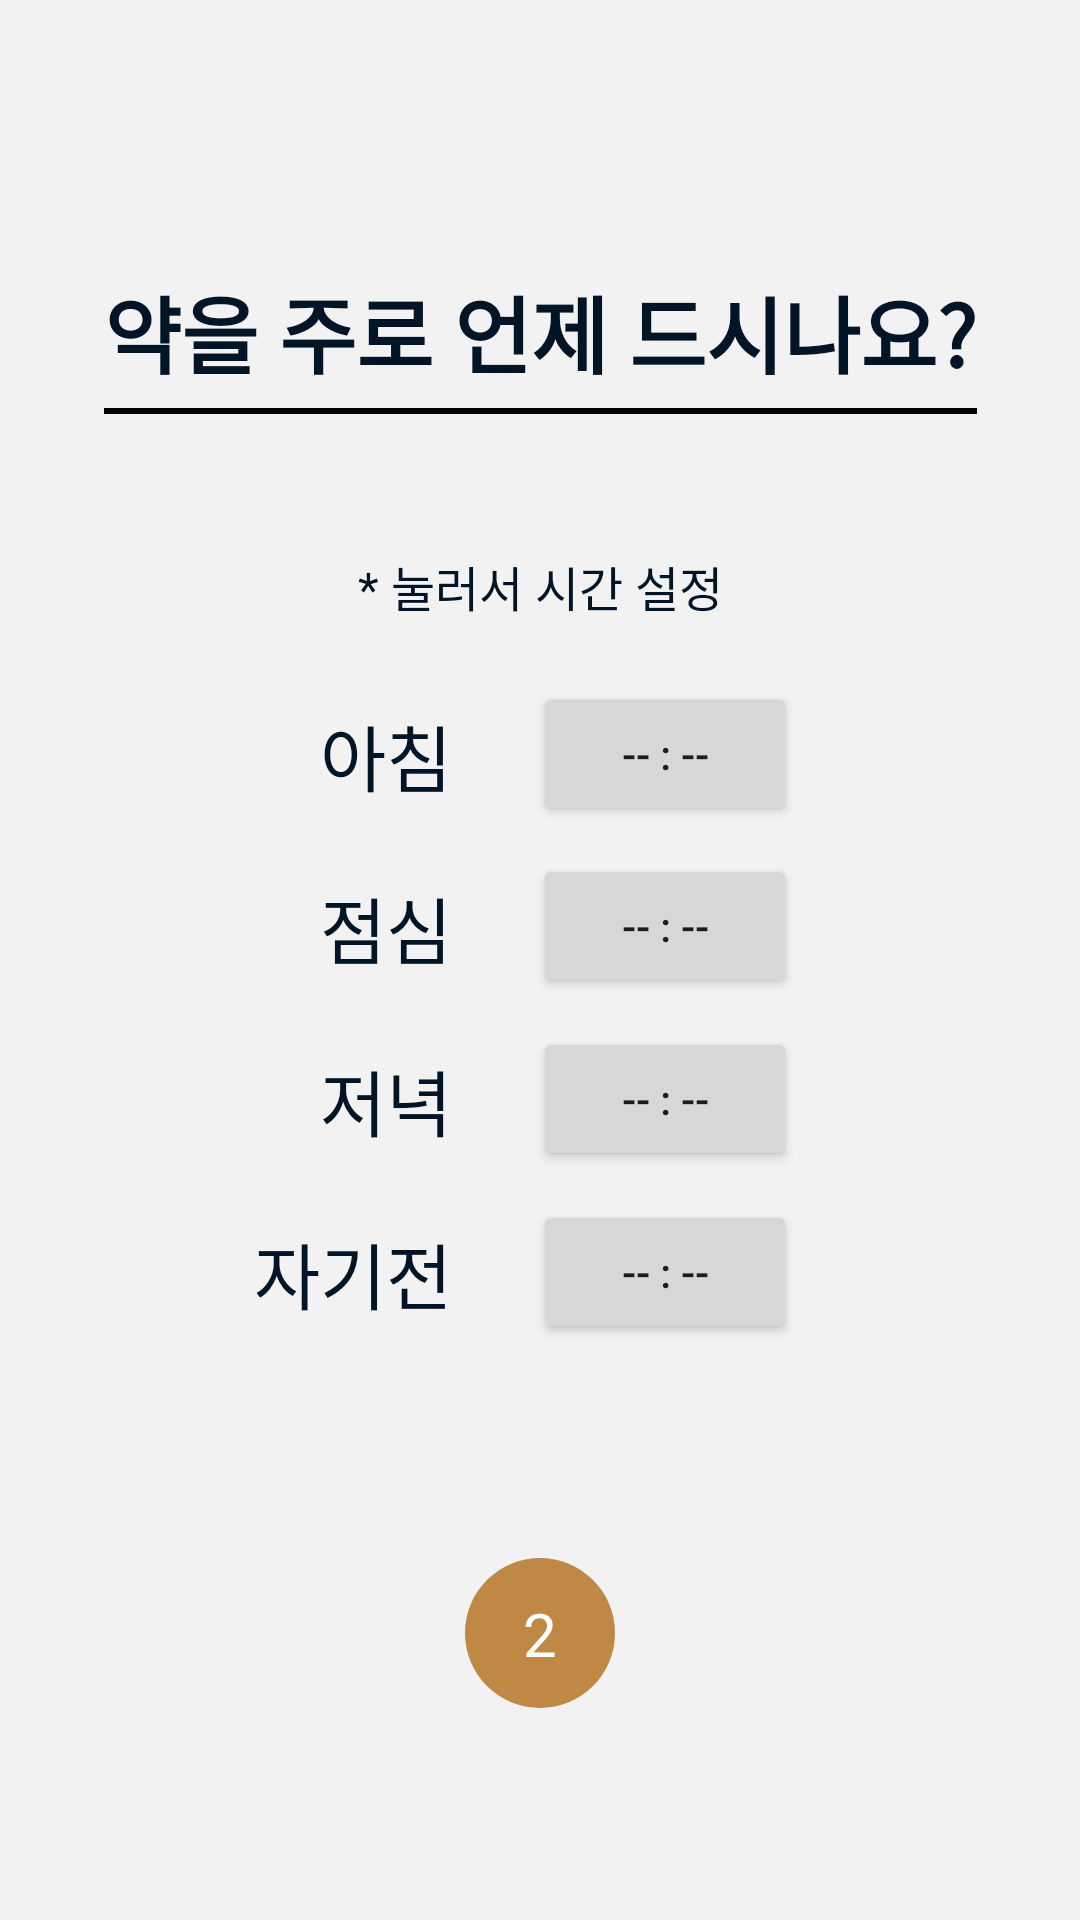

The Android layout XML behind this screen, and the referenced resources:
<!-- AndroidManifest.xml: application theme Theme.MyApplication -->
<!-- res/layout/activity_login2.xml -->
<?xml version="1.0" encoding="utf-8"?>
<androidx.constraintlayout.widget.ConstraintLayout xmlns:android="http://schemas.android.com/apk/res/android"
    xmlns:app="http://schemas.android.com/apk/res-auto"
    xmlns:tools="http://schemas.android.com/tools"
    android:id="@+id/login_page2"
    android:layout_width="match_parent"
    android:layout_height="match_parent"
    tools:context=".LoginActivity2">

    <TextView
        android:id="@+id/login2_intro"
        style="@style/TextTitleMedium"
        android:layout_width="wrap_content"
        android:layout_height="wrap_content"
        android:text="@string/login2_intro"
        app:layout_constraintBottom_toBottomOf="parent"
        app:layout_constraintEnd_toEndOf="parent"
        app:layout_constraintStart_toStartOf="parent"
        app:layout_constraintTop_toTopOf="parent"
        app:layout_constraintVertical_bias="0.15" />

    <View
        android:id="@+id/lineView"
        android:layout_width="0dp"
        android:layout_height="2dp"
        android:background="@android:color/black"
        app:layout_constraintBottom_toBottomOf="parent"
        app:layout_constraintEnd_toEndOf="@+id/login2_intro"
        app:layout_constraintStart_toStartOf="@+id/login2_intro"
        app:layout_constraintTop_toBottomOf="@+id/login2_intro"
        app:layout_constraintVertical_bias="0.01" />

    <TextView
        android:id="@+id/login2_spec"
        style="@style/TextSpec"
        android:layout_width="wrap_content"
        android:layout_height="wrap_content"
        android:text="@string/login2_spec"
        app:layout_constraintBottom_toTopOf="@id/morning_clock"
        app:layout_constraintEnd_toEndOf="parent"
        app:layout_constraintStart_toStartOf="parent"
        app:layout_constraintTop_toTopOf="parent"
        app:layout_constraintVertical_bias="0.9" />


    <View
        android:id="@+id/circleView1"
        android:layout_width="50sp"
        android:layout_height="50sp"
        android:background="@drawable/circleview"
        app:layout_constraintBottom_toBottomOf="parent"
        app:layout_constraintEnd_toStartOf="@+id/circleView2"
        app:layout_constraintHorizontal_bias="1"
        app:layout_constraintStart_toStartOf="parent"
        app:layout_constraintTop_toTopOf="parent"
        app:layout_constraintVertical_bias="0.88" />

    <View
        android:id="@+id/circleView2"
        android:layout_width="50sp"
        android:layout_height="50sp"
        android:background="@drawable/circleview_on"
        app:layout_constraintBottom_toBottomOf="parent"
        app:layout_constraintEnd_toEndOf="parent"
        app:layout_constraintStart_toStartOf="parent"
        app:layout_constraintTop_toTopOf="parent"
        app:layout_constraintVertical_bias="0.88" />

    <View
        android:id="@+id/circleView3"
        android:layout_width="50sp"
        android:layout_height="50sp"
        android:background="@drawable/circleview"
        app:layout_constraintBottom_toBottomOf="parent"
        app:layout_constraintEnd_toEndOf="parent"
        app:layout_constraintHorizontal_bias="0"
        app:layout_constraintStart_toEndOf="@+id/circleView2"
        app:layout_constraintTop_toTopOf="parent"
        app:layout_constraintVertical_bias="0.88" />

    <TextView
        android:id="@+id/textView4"
        style="@style/TextNormalWhite"
        android:layout_width="wrap_content"
        android:layout_height="wrap_content"
        android:text="2"
        app:layout_constraintBottom_toBottomOf="@+id/circleView2"
        app:layout_constraintEnd_toEndOf="@+id/circleView2"
        app:layout_constraintStart_toStartOf="@+id/circleView2"
        app:layout_constraintTop_toTopOf="@+id/circleView2" />

        
        
        <TextView
            style="@style/TextNormalBlack"
            android:layout_width="wrap_content"
            android:layout_height="wrap_content"
            app:layout_constraintEnd_toEndOf="@+id/center"
            app:layout_constraintStart_toStartOf="parent"
            app:layout_constraintTop_toTopOf="@+id/morning_clock"
            app:layout_constraintBottom_toBottomOf="@+id/morning_line"
            app:layout_constraintHorizontal_bias="1"
            android:layout_marginRight="22dp"
            android:text="@string/breakfast" />


    <Button
        android:id="@+id/morning_clock"
        android:layout_width="wrap_content"
        android:layout_height="wrap_content"
        android:layout_marginLeft="5dp"
        android:text="@string/not_defined"
        app:layout_constraintBottom_toBottomOf="@+id/morning_line"
        app:layout_constraintEnd_toEndOf="parent"
        app:layout_constraintHorizontal_bias="0"
        app:layout_constraintStart_toStartOf="@+id/center"
        app:layout_constraintTop_toTopOf="parent"
        app:layout_constraintVertical_bias="1"
        tools:ignore="DuplicateClickableBoundsCheck" />


        
        <TextView
            style="@style/TextNormalBlack"
            android:layout_width="wrap_content"
            android:layout_height="wrap_content"
            app:layout_constraintEnd_toEndOf="@+id/center"
            app:layout_constraintStart_toStartOf="parent"
            app:layout_constraintTop_toTopOf="@+id/lunch_clock"
            app:layout_constraintBottom_toBottomOf="@+id/lunch_line"
            app:layout_constraintHorizontal_bias="1"
            android:layout_marginRight="22dp"
            android:text="@string/lunch" />

        
        <Button
            android:id="@+id/lunch_clock"
            android:layout_width="wrap_content"
            android:layout_height="wrap_content"
            android:layout_marginLeft="5dp"
            app:layout_constraintEnd_toEndOf="parent"
            app:layout_constraintStart_toStartOf="@+id/center"
            app:layout_constraintTop_toTopOf="parent"
            app:layout_constraintBottom_toBottomOf="@+id/lunch_line"
            app:layout_constraintVertical_bias="1"
            app:layout_constraintHorizontal_bias="0"
            android:text="@string/not_defined" />

        
        <TextView
            style="@style/TextNormalBlack"
            android:layout_width="wrap_content"
            android:layout_height="wrap_content"
            app:layout_constraintEnd_toEndOf="@+id/center"
            app:layout_constraintStart_toStartOf="parent"
            app:layout_constraintTop_toTopOf="@+id/dinner_clock"
            app:layout_constraintBottom_toBottomOf="@+id/dinner_line"
            app:layout_constraintHorizontal_bias="1"
            android:layout_marginRight="22dp"
            android:text="@string/dinner" />

        
        <Button
            android:id="@+id/dinner_clock"
            android:layout_width="wrap_content"
            android:layout_height="wrap_content"
            android:layout_marginLeft="5dp"
            app:layout_constraintEnd_toEndOf="parent"
            app:layout_constraintStart_toStartOf="@+id/center"
            app:layout_constraintTop_toTopOf="parent"
            app:layout_constraintBottom_toBottomOf="@+id/dinner_line"
            app:layout_constraintVertical_bias="1"
            app:layout_constraintHorizontal_bias="0"
            android:text="@string/not_defined" />

        
        <TextView
            style="@style/TextNormalBlack"
            android:layout_width="wrap_content"
            android:layout_height="wrap_content"
            app:layout_constraintEnd_toEndOf="@+id/center"
            app:layout_constraintStart_toStartOf="parent"
            app:layout_constraintTop_toTopOf="@+id/sleep_clock"
            app:layout_constraintBottom_toBottomOf="@+id/sleep_line"
            app:layout_constraintHorizontal_bias="1"
            android:layout_marginRight="22dp"
            android:text="@string/sleep" />

        
        <Button
            android:id="@+id/sleep_clock"
            android:layout_width="wrap_content"
            android:layout_height="wrap_content"
            android:layout_marginLeft="5dp"
            app:layout_constraintEnd_toEndOf="parent"
            app:layout_constraintStart_toStartOf="@+id/center"
            app:layout_constraintTop_toTopOf="parent"
            app:layout_constraintBottom_toBottomOf="@+id/sleep_line"
            app:layout_constraintVertical_bias="1"
            app:layout_constraintHorizontal_bias="0"
            android:text="@string/not_defined" />

    <androidx.constraintlayout.widget.Guideline
        android:id="@+id/center"
        android:layout_width="wrap_content"
        android:layout_height="wrap_content"
        android:orientation="vertical"
        app:layout_constraintBottom_toBottomOf="parent"
        app:layout_constraintEnd_toEndOf="parent"
        app:layout_constraintGuide_percent="0.48"
        app:layout_constraintStart_toStartOf="parent"
        app:layout_constraintTop_toBottomOf="parent" />

    <androidx.constraintlayout.widget.Guideline
        android:id="@+id/morning_line"
        android:layout_width="wrap_content"
        android:layout_height="wrap_content"
        android:orientation="horizontal"
        app:layout_constraintBottom_toBottomOf="parent"
        app:layout_constraintEnd_toEndOf="parent"
        app:layout_constraintGuide_percent="0.43"
        app:layout_constraintStart_toStartOf="parent"
        app:layout_constraintTop_toBottomOf="parent" />

    <androidx.constraintlayout.widget.Guideline
        android:id="@+id/lunch_line"
        android:layout_width="wrap_content"
        android:layout_height="wrap_content"
        android:orientation="horizontal"
        app:layout_constraintBottom_toBottomOf="parent"
        app:layout_constraintEnd_toEndOf="parent"
        app:layout_constraintGuide_percent="0.52"
        app:layout_constraintStart_toStartOf="parent"
        app:layout_constraintTop_toBottomOf="parent" />

    <androidx.constraintlayout.widget.Guideline
        android:id="@+id/dinner_line"
        android:layout_width="wrap_content"
        android:layout_height="wrap_content"
        android:orientation="horizontal"
        app:layout_constraintBottom_toBottomOf="parent"
        app:layout_constraintEnd_toEndOf="parent"
        app:layout_constraintGuide_percent="0.61"
        app:layout_constraintStart_toStartOf="parent"
        app:layout_constraintTop_toBottomOf="parent" />

    <androidx.constraintlayout.widget.Guideline
        android:id="@+id/sleep_line"
        android:layout_width="wrap_content"
        android:layout_height="wrap_content"
        android:orientation="horizontal"
        app:layout_constraintBottom_toBottomOf="parent"
        app:layout_constraintEnd_toEndOf="parent"
        app:layout_constraintGuide_percent="0.70"
        app:layout_constraintStart_toStartOf="parent"
        app:layout_constraintTop_toBottomOf="parent" />


</androidx.constraintlayout.widget.ConstraintLayout>
<!-- resources referenced by this layout -->
<resources>
  <!-- drawable circleview_on (drawable) -->
  <?xml version="1.0" encoding="utf-8"?>
  <shape xmlns:android="http://schemas.android.com/apk/res/android"
      android:shape="oval">
      <solid android:color= "@color/primary_dark" />
  </shape>
  <string name="breakfast">아침</string>
  <string name="dinner">저녁</string>
  <string name="login2_intro">약을 주로 언제 드시나요?</string>
  <string name="login2_spec">* 눌러서 시간 설정</string>
  <string name="lunch">점심</string>
  <string name="not_defined">-- : --</string>
  <string name="sleep">자기전</string>
  <style name="TextNormalBlack">
          <item name="android:textColor">@color/text_black</item>
          <item name="android:textSize">24sp</item>
      </style>
  <style name="TextNormalWhite">
          <item name="android:textColor">@color/text_white</item>
          <item name="android:textSize">20sp</item>
      </style>
  <style name="TextSpec">
          <item name="android:textColor">@color/text_black</item>
          <item name="android:textSize">16sp</item>
      </style>
  <style name="TextTitleMedium">
          <item name="android:textStyle">bold</item>
          <item name="android:textColor">@color/text_black</item>
          <item name="android:textSize">28sp</item>
      </style>
  <style name="Theme.MyApplication" parent="Theme.MaterialComponents.DayNight.DarkActionBar">
          
          <item name="colorPrimary">@color/primary</item>
          <item name="colorPrimaryVariant">@color/purple_700</item>
          <item name="colorOnPrimary">@color/white</item>
          
          <item name="colorSecondary">@color/teal_200</item>
          <item name="colorSecondaryVariant">@color/teal_700</item>
          <item name="colorOnSecondary">@color/black</item>
          
          <item name="android:statusBarColor">?attr/colorPrimaryVariant</item>
          <item name="android:windowBackground">@color/gray</item>
          
      </style>
  <color name="primary_dark">#BF8845</color>
  <color name="text_black">#011526</color>
  <color name="text_white">#ffffff</color>
  <color name="primary">#BFA584</color>
  <color name="purple_700">#FF3700B3</color>
  <color name="white">#FFFFFFFF</color>
  <color name="teal_200">#FF03DAC5</color>
  <color name="teal_700">#FF018786</color>
  <color name="black">#FF000000</color>
  <color name="gray">#f2f2f2</color>
</resources>
